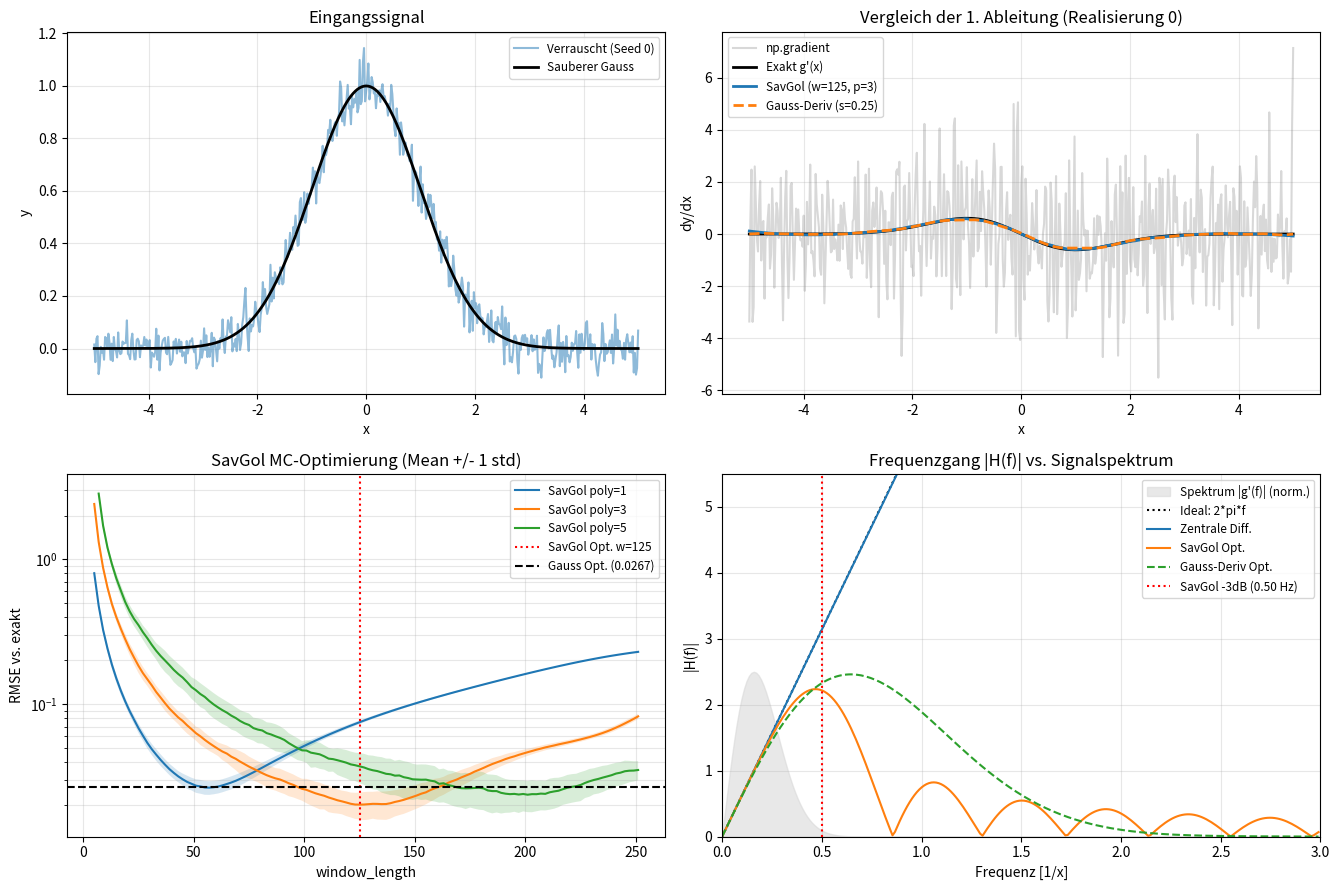

The matplotlib source for this figure:
# Automatisch generiert mit cl-py-generator
import numpy as np
import matplotlib.pyplot as plt
import scipy.signal as sig
import scipy.ndimage as ndi

# 1. Signal + Monte-Carlo-Ensemble (n_mc x n_x)
rng = np.random.default_rng(42)
x = np.linspace(-5.0, 5.0, 501)
dx = (x[1]) - (x[0])
sigma_sig = 1.0
noise_std = 0.05
n_mc = 40
y_clean = np.exp(-0.5 * np.square(x / sigma_sig))
dy_true = ((-1.0 * x) / np.square(sigma_sig)) * y_clean
y_noisy_mc = y_clean + rng.normal(
    0.0,
    noise_std,
    (
        n_mc,
        len(x),
    ),
)
fig, axes = plt.subplots(
    2,
    2,
    figsize=(
        13.5,
        9.0,
    ),
)
ax00 = axes[0][0]
ax01 = axes[0][1]
ax10 = axes[1][0]
ax11 = axes[1][1]
# 2. SavGol Monte-Carlo-Sweep (w = 5..251)
windows = np.arange(5, 253, 2)
best_rmse = np.inf
best_win = 5
best_poly = 1
for p in [1, 3, 5]:
    means = []
    stds = []
    valid_wins = windows[windows > p]
    for w in valid_wins:
        dy_tmp = sig.savgol_filter(
            y_noisy_mc, window_length=int(w), polyorder=p, deriv=1, delta=dx, axis=-1
        )
        rmses = np.sqrt(np.mean(np.square(dy_tmp - dy_true), axis=-1))
        m = np.mean(rmses)
        s = np.std(rmses)
        means.append(m)
        stds.append(s)
        if m < best_rmse:
            best_rmse = m
            best_win = int(w)
            best_poly = p
    m_arr = np.array(means)
    s_arr = np.array(stds)
    ax10.plot(valid_wins, m_arr, label="SavGol poly={}".format(p))
    ax10.fill_between(
        valid_wins, np.maximum(1.0e-6, m_arr - s_arr), m_arr + s_arr, alpha=0.18
    )
dy_savgol = sig.savgol_filter(
    y_noisy_mc, window_length=best_win, polyorder=best_poly, deriv=1, delta=dx, axis=-1
)
# 3. Alternativen (Gradient & Gauss-Ableitungsfilter)
dy_grad = np.gradient(y_noisy_mc, dx, axis=-1)
rmse_grad = np.mean(np.sqrt(np.mean(np.square(dy_grad - dy_true), axis=-1)))
best_rmse_g = np.inf
best_sigma_g = 0.5
for sg in np.linspace(0.05, 1.5, 60):
    dy_g = ndi.gaussian_filter1d(y_noisy_mc, sigma=sg / dx, order=1, axis=-1) / dx
    m_g = np.mean(np.sqrt(np.mean(np.square(dy_g - dy_true), axis=-1)))
    if m_g < best_rmse_g:
        best_rmse_g = m_g
        best_sigma_g = sg
dy_gauss = (
    ndi.gaussian_filter1d(y_noisy_mc, sigma=best_sigma_g / dx, order=1, axis=-1) / dx
)
# 4. Filter-Eigenschaften, Bias-Varianz & 2Hz-Stoertest
imp = np.zeros(1001)
imp[500] = 1.0
h_sg = sig.savgol_coeffs(best_win, best_poly, deriv=1, delta=dx)
h_gauss = ndi.gaussian_filter1d(imp, sigma=best_sigma_g / dx, order=1) / dx
h_grad = np.array([(-0.5) / dx, 0.0, 0.5 / dx])
n_fft = 4096
freqs = np.fft.rfftfreq(n_fft, d=dx)
amp_ideal = 2.0 * np.pi * freqs
ng_sg = np.sqrt(np.sum(np.square(h_sg)))
amp_sg = np.abs(np.fft.rfft(h_sg, n=n_fft))
ng_gauss = np.sqrt(np.sum(np.square(h_gauss)))
amp_gauss = np.abs(np.fft.rfft(h_gauss, n=n_fft))
ng_grad = np.sqrt(np.sum(np.square(h_grad)))
amp_grad = np.abs(np.fft.rfft(h_grad, n=n_fft))
noise_sg = ng_sg * noise_std
bias_sg = np.sqrt(np.maximum(0.0, np.square(best_rmse) - np.square(noise_sg)))
noise_gauss = ng_gauss * noise_std
bias_gauss = np.sqrt(np.maximum(0.0, np.square(best_rmse_g) - np.square(noise_gauss)))
mask_pos = freqs > 0.0
rel_sg = (amp_sg[mask_pos]) / (amp_ideal[mask_pos])
f_3db_sg = freqs[mask_pos][np.argmax(rel_sg < (1.0 / np.sqrt(2.0)))]
y_tone = y_clean + 0.05 * np.sin(2.0 * np.pi * 2.0 * x)
dy_tone_sg = sig.savgol_filter(
    y_tone, window_length=best_win, polyorder=best_poly, deriv=1, delta=dx
)
dy_tone_g = ndi.gaussian_filter1d(y_tone, sigma=best_sigma_g / dx, order=1) / dx
rmse_tone_sg = np.sqrt(np.mean(np.square(dy_tone_sg - dy_true), axis=-1))
rmse_tone_g = np.sqrt(np.mean(np.square(dy_tone_g - dy_true), axis=-1))
print(
    "MC-RMSE (n={}) -> SavGol(w={},p={}): {:.5f} | Gauss(s={:.3f}): {:.5f} | Grad: {:.5f}".format(
        n_mc, best_win, best_poly, best_rmse, best_sigma_g, best_rmse_g, rmse_grad
    )
)
print(
    "Bias / Noise     -> SavGol: {:.5f} / {:.5f} | Gauss: {:.5f} / {:.5f} | f_-3dB: {:.2f} Hz".format(
        bias_sg, noise_sg, bias_gauss, noise_gauss, f_3db_sg
    )
)
print(
    "2.0Hz-Stoertest  -> SavGol RMSE: {:.5f} | Gauss RMSE: {:.5f}".format(
        rmse_tone_sg, rmse_tone_g
    )
)
# 5. Plots
ax00.plot(x, y_noisy_mc[0], label="Verrauscht (Seed 0)", alpha=0.5)
ax00.plot(x, y_clean, label="Sauberer Gauss", color="k", linewidth=2)
ax01.plot(x, dy_grad[0], label="np.gradient", alpha=0.3, color="gray")
ax01.plot(x, dy_true, label="Exakt g'(x)", color="k", linewidth=2)
ax01.plot(
    x,
    dy_savgol[0],
    label="SavGol (w={}, p={})".format(best_win, best_poly),
    linewidth=2,
)
ax01.plot(
    x,
    dy_gauss[0],
    label="Gauss-Deriv (s={:.2f})".format(best_sigma_g),
    linestyle="--",
    linewidth=2,
)
ax10.axvline(
    best_win, color="r", linestyle=":", label="SavGol Opt. w={}".format(best_win)
)
ax10.axhline(
    best_rmse_g,
    color="k",
    linestyle="--",
    label="Gauss Opt. ({:.4f})".format(best_rmse_g),
)
f_mask = freqs <= 3.0
d_spec = freqs * np.exp(-2.0 * np.square(np.pi * sigma_sig * freqs))
d_spec = 2.5 * (d_spec / np.max(d_spec))
ax11.fill_between(
    freqs[f_mask],
    0.0,
    d_spec[f_mask],
    color="0.85",
    alpha=0.6,
    label="Spektrum |g'(f)| (norm.)",
)
ax11.plot(
    freqs[f_mask], amp_ideal[f_mask], label="Ideal: 2*pi*f", color="k", linestyle=":"
)
ax11.plot(freqs[f_mask], amp_grad[f_mask], label="Zentrale Diff.", linestyle="-")
ax11.plot(freqs[f_mask], amp_sg[f_mask], label="SavGol Opt.", linestyle="-")
ax11.plot(freqs[f_mask], amp_gauss[f_mask], label="Gauss-Deriv Opt.", linestyle="--")
ax11.axvline(
    f_3db_sg, color="r", linestyle=":", label="SavGol -3dB ({:.2f} Hz)".format(f_3db_sg)
)
ax00.set_title("Eingangssignal")
ax00.set_xlabel("x")
ax00.set_ylabel("y")
ax00.legend(fontsize=8.5)
ax00.grid(alpha=0.3, which="both")
ax01.set_title("Vergleich der 1. Ableitung (Realisierung 0)")
ax01.set_xlabel("x")
ax01.set_ylabel("dy/dx")
ax01.legend(fontsize=8.5)
ax01.grid(alpha=0.3, which="both")
ax10.set_title("SavGol MC-Optimierung (Mean +/- 1 std)")
ax10.set_xlabel("window_length")
ax10.set_ylabel("RMSE vs. exakt")
ax10.set_yscale("log")
ax10.legend(fontsize=8.5)
ax10.grid(alpha=0.3, which="both")
ax11.set_title("Frequenzgang |H(f)| vs. Signalspektrum")
ax11.set_xlabel("Frequenz [1/x]")
ax11.set_ylabel("|H(f)|")
ax11.set_xlim(0.0, 3.0)
ax11.set_ylim(0.0, 5.5)
ax11.legend(fontsize=8.5)
ax11.grid(alpha=0.3, which="both")
plt.tight_layout()
plt.savefig("savgol_analyse.png", dpi=150)
plt.show()
